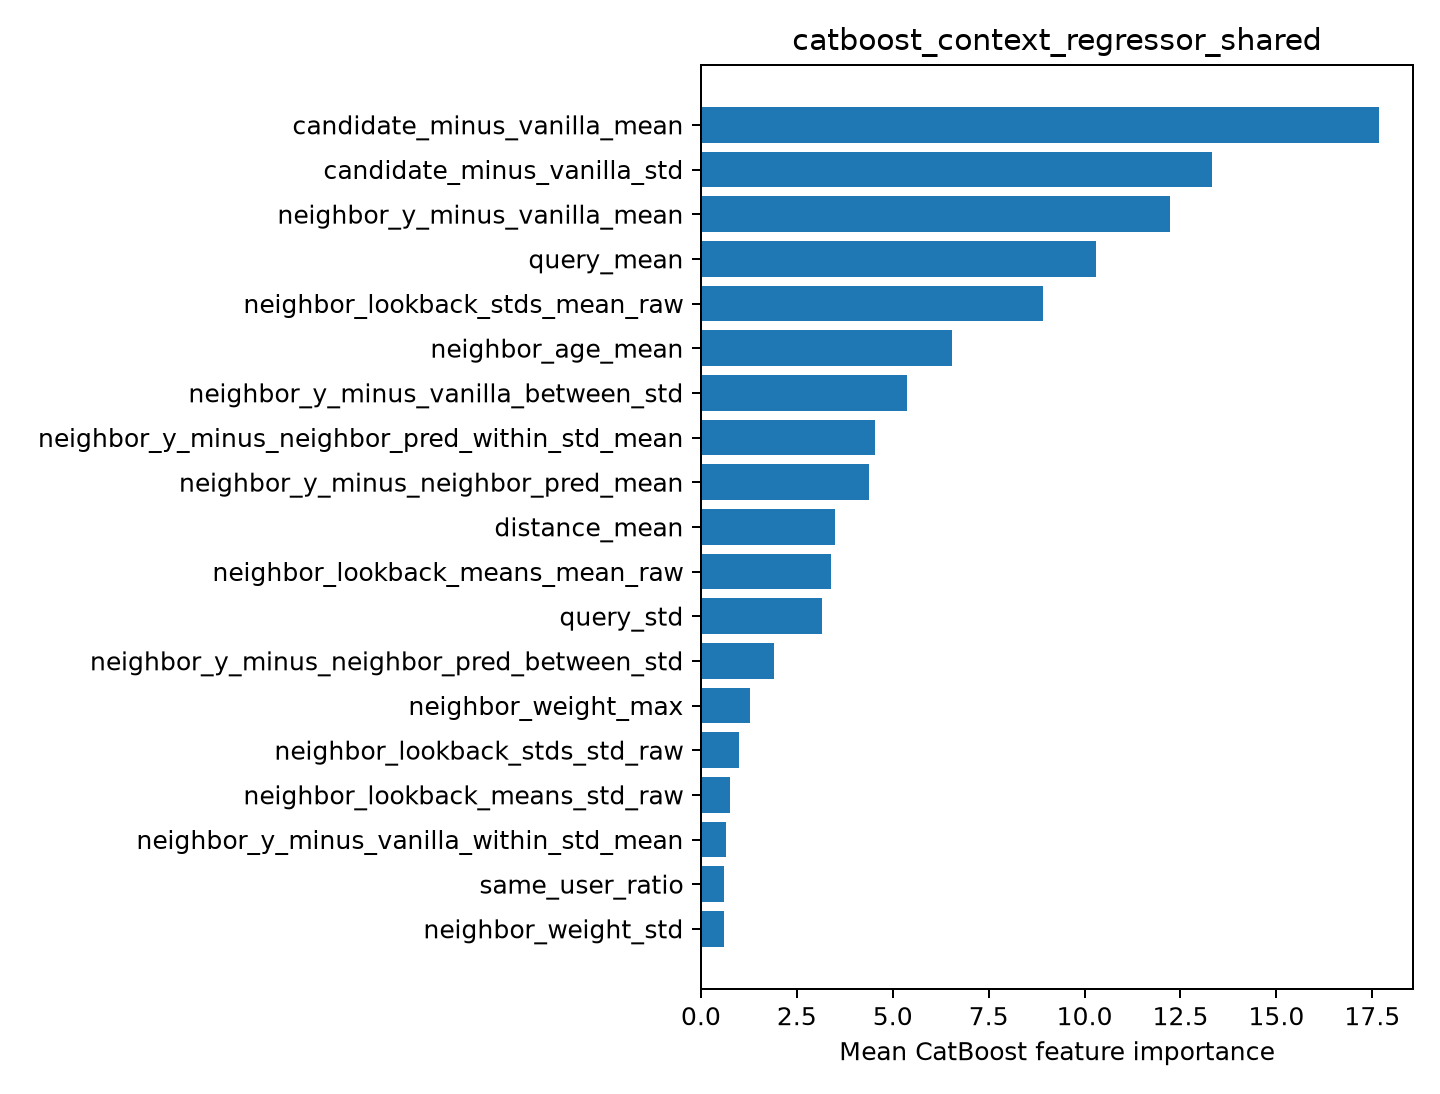

Source data for this figure (header and first rows):
feature, importance
candidate_minus_vanilla_mean, 17.68
candidate_minus_vanilla_std, 13.32
neighbor_y_minus_vanilla_mean, 12.23
query_mean, 10.29
neighbor_lookback_stds_mean_raw, 8.922
neighbor_age_mean, 6.532
neighbor_y_minus_vanilla_between_std, 5.372
neighbor_y_minus_neighbor_pred_within_st…, 4.527
neighbor_y_minus_neighbor_pred_mean, 4.378
distance_mean, 3.495
neighbor_lookback_means_mean_raw, 3.382
query_std, 3.143
neighbor_y_minus_neighbor_pred_between_s…, 1.892
neighbor_weight_max, 1.274
neighbor_lookback_stds_std_raw, 0.9891
neighbor_lookback_means_std_raw, 0.756
neighbor_y_minus_vanilla_within_std_mean, 0.6433
same_user_ratio, 0.5951
neighbor_weight_std, 0.5883
